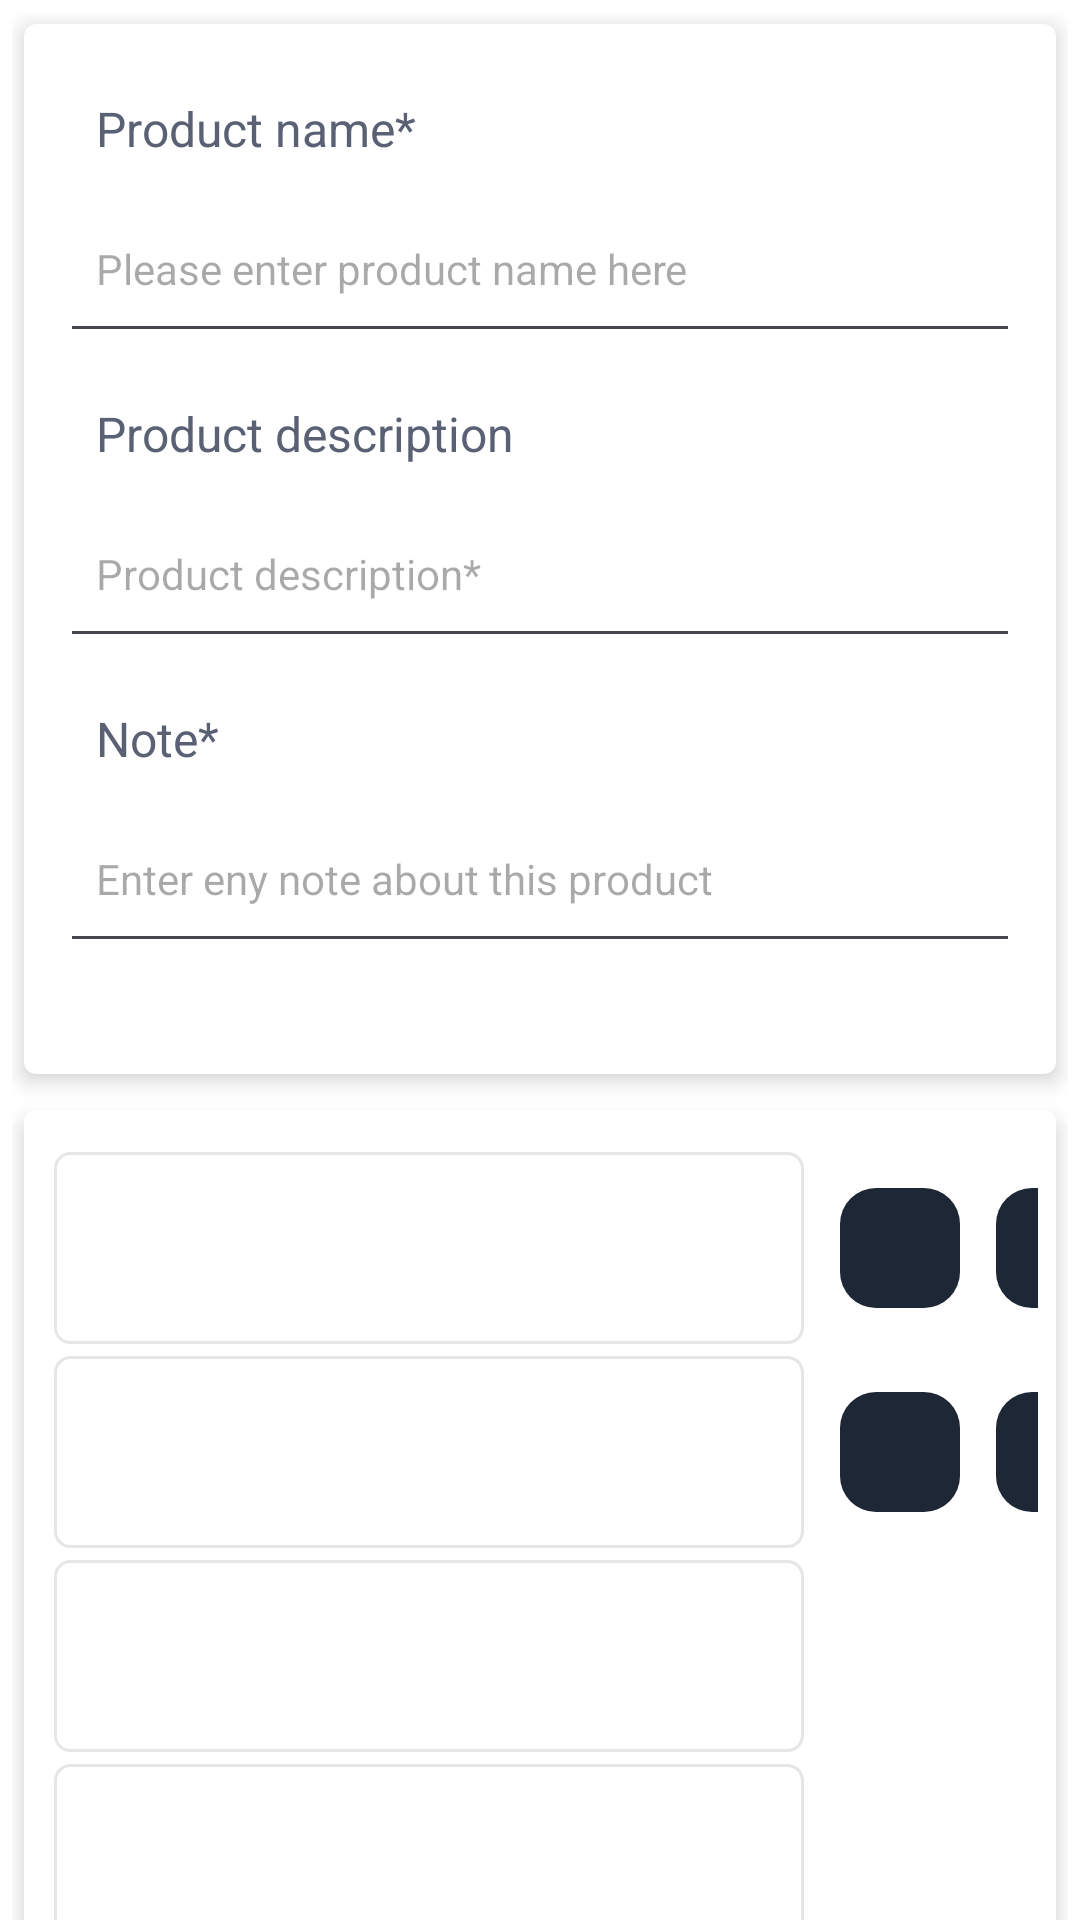

Layout XML and referenced resources for this Android screen:
<!-- AndroidManifest.xml: application theme Theme.NavDemo -->
<!-- res/layout/fragment_new_product.xml -->
<?xml version="1.0" encoding="utf-8"?>
<androidx.coordinatorlayout.widget.CoordinatorLayout
    xmlns:android="http://schemas.android.com/apk/res/android"
    xmlns:app="http://schemas.android.com/apk/res-auto"
    xmlns:tools="http://schemas.android.com/tools"
    android:layout_width="match_parent"
    android:layout_height="match_parent"
    tools:context=".product.NewProduct">

    <androidx.core.widget.NestedScrollView
        android:layout_width="match_parent"
        android:layout_height="match_parent"
        android:contentDescription="@string/newItemScroll">


    <LinearLayout
        android:layout_width="match_parent"
        android:layout_height="wrap_content"
        android:orientation="vertical"
        android:padding="4dp">

        
        <com.google.android.material.card.MaterialCardView
            android:layout_width="match_parent"
            android:layout_height="350dp"
            android:layout_margin="4dp"
            app:cardCornerRadius="4dp"
            style="@style/Theme.NavDemo.Card">


            
            <include
                android:id="@+id/product_inputs"
                layout="@layout/inc_product_inputs" />


        </com.google.android.material.card.MaterialCardView>


        
        <com.google.android.material.card.MaterialCardView
            android:layout_width="match_parent"
            android:layout_height="500dp"
            android:layout_marginTop="8dp"
            android:layout_marginEnd="4dp"
            android:layout_marginStart="4dp"
            app:cardCornerRadius="4dp"
            style="@style/Theme.NavDemo.Card">


            
            <include
                android:id="@+id/product_spinners"
                layout="@layout/inc_product_spinners_and_buttons"
                android:layout_width="match_parent"
                android:layout_height="match_parent" />


        </com.google.android.material.card.MaterialCardView>

    </LinearLayout>
    </androidx.core.widget.NestedScrollView>

</androidx.coordinatorlayout.widget.CoordinatorLayout>
<!-- res/layout/inc_product_inputs.xml (included above) -->
<?xml version="1.0" encoding="utf-8"?>
<androidx.constraintlayout.widget.ConstraintLayout
    xmlns:android="http://schemas.android.com/apk/res/android"
    xmlns:app="http://schemas.android.com/apk/res-auto"
    xmlns:tools="http://schemas.android.com/tools"
    android:layout_width="match_parent"
    android:layout_height="match_parent">

    

    <TextView
        android:id="@+id/product_name"
        style="@style/Theme.NavDemo.textViewRowProduct"
        android:paddingStart="12dp"
        android:layout_marginStart="12dp"
        android:layout_marginTop="24dp"
        android:text="@string/p_name"
        app:layout_constraintStart_toStartOf="parent"
        app:layout_constraintTop_toTopOf="parent"
        tools:ignore="RtlSymmetry"
        android:textColor="@color/lightBlue_gray_200"/>


    <EditText
        android:id="@+id/edt_item_name"
        style="@style/Theme.NavDemo.edt"
        android:layout_marginTop="8dp"
        android:hint="@string/edt_product_name"
        app:layout_constraintStart_toEndOf="parent"
        app:layout_constraintTop_toBottomOf="@+id/product_name" />



    
    <TextView
        android:id="@+id/textView3"
        style="@style/Theme.NavDemo.textViewRowProduct"
        android:layout_marginStart="12dp"
        android:layout_marginTop="16dp"
        android:paddingStart="12dp"
        android:text="@string/p_des"
        app:layout_constraintStart_toStartOf="parent"
        app:layout_constraintTop_toBottomOf="@+id/edt_item_name"
        tools:ignore="RtlSymmetry" />

    <EditText
        android:id="@+id/edt_item_suk"
        style="@style/Theme.NavDemo.edt"
        android:layout_marginTop="8dp"
        android:hint="@string/edt_product_des"
        app:layout_constraintStart_toEndOf="parent"
        app:layout_constraintTop_toBottomOf="@+id/textView3" />


    

        <TextView
            android:id="@+id/textView4"
            style="@style/Theme.NavDemo.textViewRowProduct"
            android:layout_marginStart="12dp"
            android:layout_marginTop="16dp"
            android:paddingStart="12dp"
            android:text="@string/p_note"
            app:layout_constraintStart_toStartOf="parent"
            app:layout_constraintTop_toBottomOf="@+id/edt_item_suk"
            tools:ignore="RtlSymmetry" />


        <EditText
            android:id="@+id/edt_note"
            style="@style/Theme.NavDemo.edt"
            android:layout_marginTop="8dp"
            android:hint="@string/edt_product_note"
            app:layout_constraintStart_toEndOf="parent"
            app:layout_constraintTop_toBottomOf="@+id/textView4" />

</androidx.constraintlayout.widget.ConstraintLayout>
<!-- res/layout/inc_product_spinners_and_buttons.xml (included above) -->
<?xml version="1.0" encoding="utf-8"?>
<androidx.constraintlayout.widget.ConstraintLayout
    xmlns:android="http://schemas.android.com/apk/res/android"
    xmlns:app="http://schemas.android.com/apk/res-auto"
    xmlns:tools="http://schemas.android.com/tools"
    android:layout_width="match_parent"
    android:layout_height="match_parent"
    android:padding="6dp">


    <Spinner
        android:id="@+id/sp_group"
        android:layout_width="250dp"
        android:layout_height="64dp"
        android:layout_marginStart="4dp"
        android:layout_marginTop="8dp"
        android:background="@drawable/shape_gray_border"
        app:layout_constraintStart_toStartOf="parent"
        app:layout_constraintTop_toTopOf="parent" />


    <com.google.android.material.floatingactionbutton.FloatingActionButton
        android:id="@+id/btn_add_group"
        style="@style/Theme.NavDemo.smallBtnAdd"
        android:layout_marginStart="8dp"
        app:layout_constraintBottom_toBottomOf="@+id/sp_group"
        app:layout_constraintStart_toEndOf="@+id/sp_group"
        app:layout_constraintTop_toTopOf="@+id/sp_group"
        android:contentDescription="@string/description_btn_add"/>

    <com.google.android.material.floatingactionbutton.FloatingActionButton
        android:id="@+id/btn_group_setting"
        style="@style/Theme.NavDemo.smallBtnSetting"
        android:layout_marginStart="4dp"
        android:contentDescription="@string/btn_setting"
        app:layout_constraintBottom_toBottomOf="@+id/btn_add_group"
        app:layout_constraintStart_toEndOf="@+id/btn_add_group"
        app:layout_constraintTop_toTopOf="@+id/btn_add_group"/>


    <Spinner
        android:id="@+id/sp_brand"
        android:layout_width="250dp"
        android:layout_height="64dp"
        android:layout_marginStart="4dp"
        android:layout_marginTop="4dp"
        android:background="@drawable/shape_gray_border"
        app:layout_constraintStart_toStartOf="parent"
        app:layout_constraintTop_toBottomOf="@+id/sp_group" />


    <com.google.android.material.floatingactionbutton.FloatingActionButton
        android:id="@+id/btn_add_brand"
        style="@style/Theme.NavDemo.smallBtnAdd"
        android:layout_marginStart="8dp"
        android:contentDescription="@string/description_btn_add"
        app:layout_constraintBottom_toBottomOf="@+id/sp_brand"
        app:layout_constraintStart_toEndOf="@+id/sp_brand"
        app:layout_constraintTop_toTopOf="@+id/sp_brand"/>

    <com.google.android.material.floatingactionbutton.FloatingActionButton
        android:id="@+id/btn_brand_setting"
        style="@style/Theme.NavDemo.smallBtnSetting"
        android:layout_marginStart="4dp"
        android:contentDescription="@string/btn_setting"
        app:layout_constraintBottom_toBottomOf="@+id/btn_add_brand"
        app:layout_constraintStart_toEndOf="@+id/btn_add_brand"
        app:layout_constraintTop_toTopOf="@+id/btn_add_brand"/>


    <Spinner
        android:id="@+id/sp_uom"
        android:layout_width="250dp"
        android:layout_height="64dp"
        android:layout_marginStart="4dp"
        android:layout_marginTop="4dp"
        android:background="@drawable/shape_gray_border"
        app:layout_constraintStart_toStartOf="parent"
        app:layout_constraintTop_toBottomOf="@+id/sp_brand" />


    <Spinner
        android:id="@+id/sp_color"
        android:layout_width="250dp"
        android:layout_height="64dp"
        android:layout_marginStart="4dp"
        android:layout_marginTop="4dp"
        android:background="@drawable/shape_gray_border"
        app:layout_constraintStart_toStartOf="parent"
        app:layout_constraintTop_toBottomOf="@+id/sp_uom" />


    <com.google.android.material.floatingactionbutton.ExtendedFloatingActionButton
        android:id="@+id/btn_save_product"
        android:layout_width="wrap_content"
        android:layout_height="wrap_content"
        android:layout_gravity="center"
        android:layout_marginStart="4dp"
        android:layout_marginEnd="4dp"
        android:layout_marginBottom="8dp"
        android:text="@string/exBtnSave"
        app:icon="@drawable/baseline_save_24"
        app:layout_constraintBottom_toBottomOf="parent"
        app:layout_constraintEnd_toEndOf="parent"
        app:layout_constraintStart_toStartOf="parent" />

</androidx.constraintlayout.widget.ConstraintLayout>
<!-- resources referenced by this layout -->
<resources>
  <color name="lightBlue_gray_200">#5A6175</color>
  <!-- drawable shape_gray_border (drawable) -->
  <?xml version="1.0" encoding="utf-8"?>
  <layer-list xmlns:android="http://schemas.android.com/apk/res/android">
      <item>
          <shape android:shape="rectangle" android:color="@color/white">
              <corners android:radius="5dp"/>
              <stroke android:width="1dp" android:color="@color/light_gray_200"/>
          </shape>
      </item>
  </layer-list>
  <string name="btn_setting">Make it easy to navigate to indented destination </string>
  <string name="description_btn_add">Make it easy to add new things</string>
  <string name="edt_product_des">Product description*</string>
  <string name="edt_product_name">Please enter product name here</string>
  <string name="edt_product_note">Enter eny note about this product</string>
  <string name="exBtnSave">Save a new product</string>
  <string name="newItemScroll">Need scrolling in order to satisfy all components on the view</string>
  <string name="p_des">Product description </string>
  <string name="p_name">Product name* </string>
  <string name="p_note">Note* </string>
  <style name="Theme.NavDemo.Card" parent="Widget.Material3.CardView.Filled">
          <item name="android:layout_width">match_parent</item>
          <item name="android:layout_height">wrap_content</item>
          <item name="android:layout_marginTop">6dp</item>
          <item name="android:layout_marginStart">12dp</item>
          <item name="android:layout_marginEnd">12dp</item>
          <item name="cardCornerRadius">8dp</item>
          <item name="backgroundTint">@color/white</item>
          <item name="android:padding">2dp</item>
          <item name="cardElevation">4dp</item>
          <item name="android:backgroundTint">@color/white</item>
      </style>
  <style name="Theme.NavDemo.edt">
  
          <item name="android:layout_width">match_parent</item>
          <item name="android:layout_height">56dp</item>
          <item name="android:inputType">text</item>
          <item name="android:padding">12dp</item>
          <item name="android:layout_marginStart">12dp</item>
          <item name="android:layout_marginEnd">12dp</item>
  
  
      </style>
  <style name="Theme.NavDemo.smallBtnAdd" parent="Widget.Material3.FloatingActionButton.Small.Primary">
  
          <item name="shapeAppearanceOverlay">@style/ShapeAppearanceOverlay.Material3.FloatingActionButton</item>
          <item name="srcCompat">@drawable/baseline_add_24</item>
          <item name="tint">@color/white</item>
          <item name="elevation">0dp</item>
          <item name="android:layout_width">wrap_content</item>
          <item name="android:layout_height">wrap_content</item>
  
      </style>
  <style name="Theme.NavDemo.smallBtnSetting" parent="Widget.Material3.FloatingActionButton.Small.Primary">
  
          <item name="shapeAppearanceOverlay">@style/ShapeAppearanceOverlay.Material3.FloatingActionButton</item>
          <item name="srcCompat">@drawable/baseline_settings_24</item>
          <item name="tint">@color/white</item>
          <item name="elevation">0dp</item>
          <item name="android:layout_width">wrap_content</item>
          <item name="android:layout_height">wrap_content</item>
  
      </style>
  <style name="Theme.NavDemo.textViewRowProduct">
  
          <item name="android:layout_width">wrap_content</item>
          <item name="android:layout_height">wrap_content</item>
          <item name="android:textSize">16sp</item>
          <item name="android:layout_marginTop">4dp</item>
          <item name="android:textColor">@color/lightBlue_gray_200</item>
          <item name="android:textStyle">normal</item>
  
      </style>
  <color name="white">#FFFFFFFF</color>
  <color name="light_gray_200">#66C0C0C0</color>
  <color name="darkBlue_gray_700">#121820</color>
  <color name="darkNavy_blue_500">#1D2736</color>
  <color name="black">#FF000000</color>
</resources>
